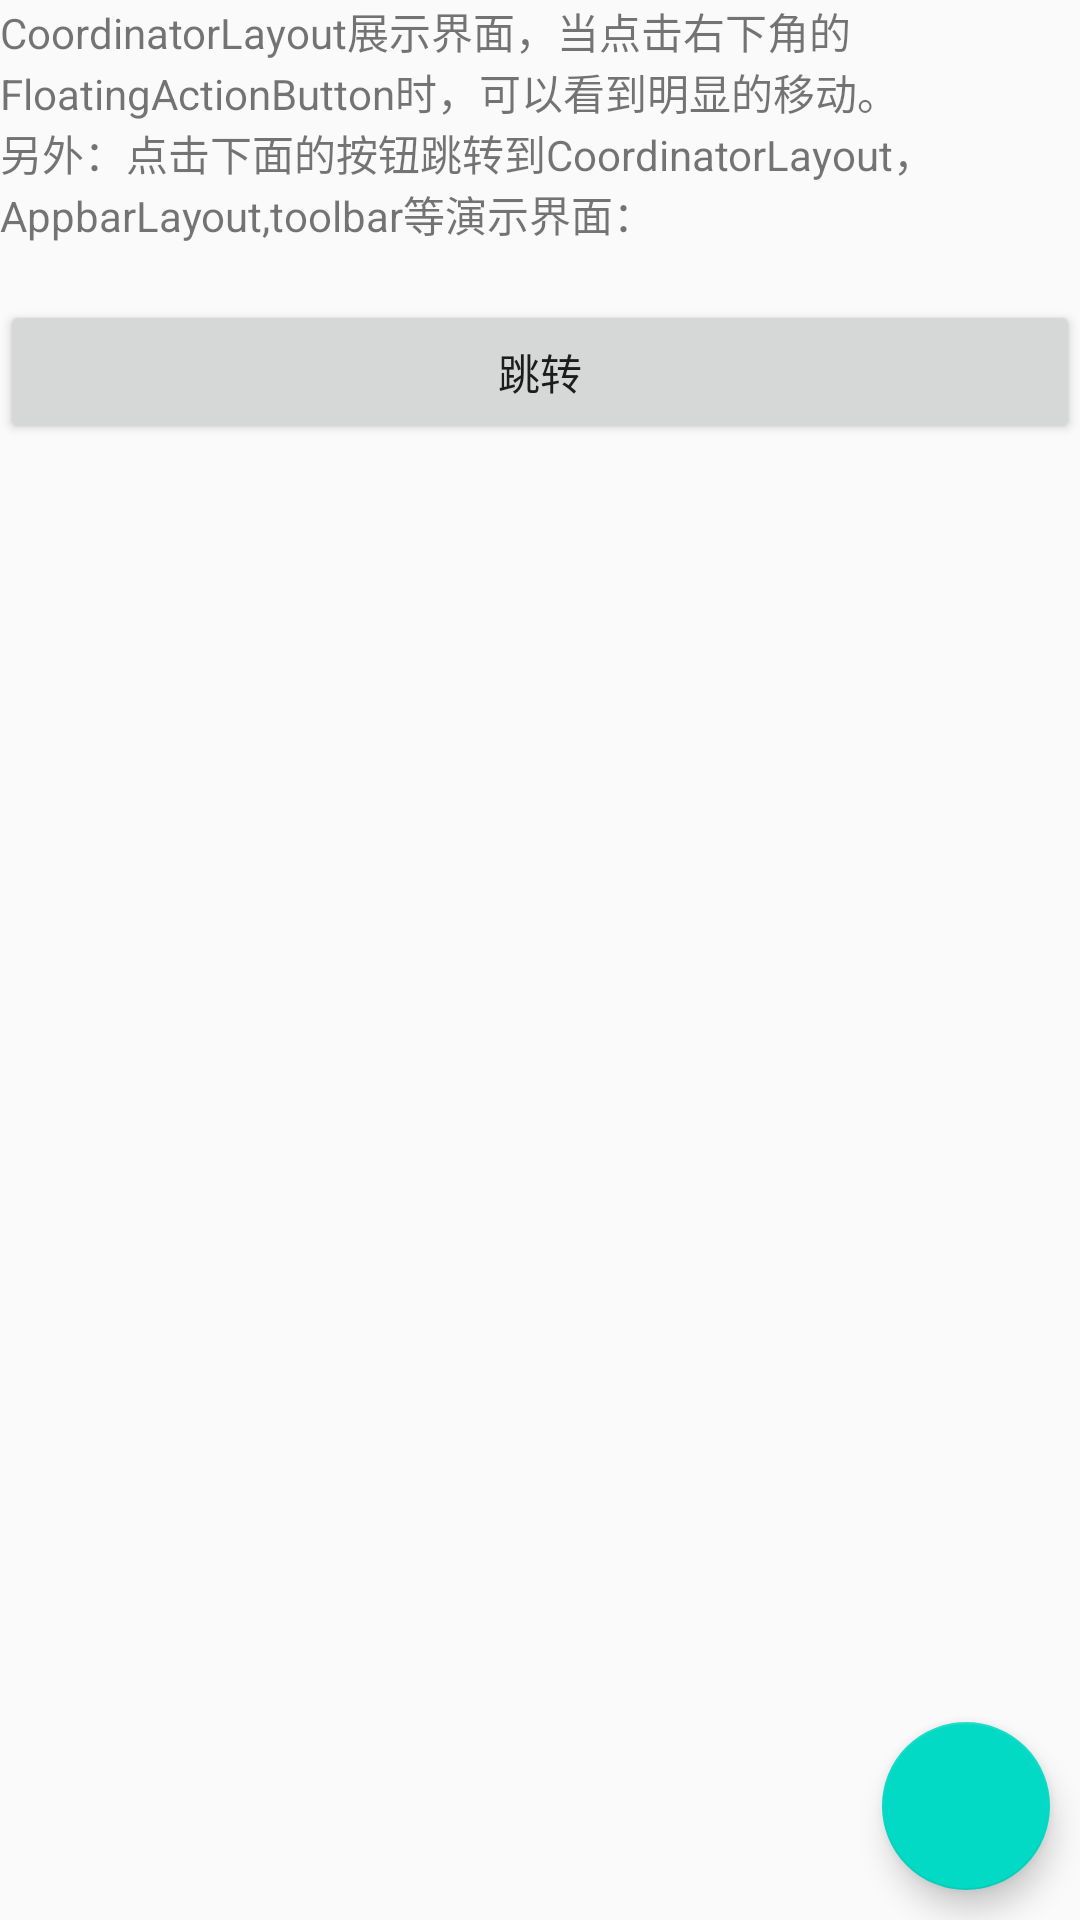

Write the Android layout XML for this screen, with the resource values it uses.
<!-- AndroidManifest.xml: application theme Base.AppTheme -->
<!-- res/layout/fm_coordinator.xml -->
<?xml version="1.0" encoding="utf-8"?>
<android.support.design.widget.CoordinatorLayout xmlns:android="http://schemas.android.com/apk/res/android"
    xmlns:app="http://schemas.android.com/apk/res-auto"
    android:layout_width="match_parent"
    android:layout_height="match_parent"
    android:orientation="vertical">

    <TextView
        android:id="@+id/tv"
        android:layout_width="match_parent"
        android:layout_height="wrap_content"
        android:text="CoordinatorLayout展示界面，当点击右下角的FloatingActionButton时，可以看到明显的移动。另外：点击下面的按钮跳转到CoordinatorLayout，AppbarLayout,toolbar等演示界面：" />

    <android.support.v7.widget.AppCompatButton
        android:id="@+id/act_btn"
        android:layout_width="match_parent"
        android:layout_height="wrap_content"
        android:layout_marginTop="100dp"
        android:text="跳转" />

    <android.support.design.widget.FloatingActionButton
        android:id="@+id/fab_btn"
        android:layout_width="wrap_content"
        android:layout_height="wrap_content"
        android:layout_gravity="bottom|right"
        android:layout_margin="10dp"
        android:src="@mipmap/ic_launcher"
        app:fabSize="normal" />
</android.support.design.widget.CoordinatorLayout>
<!-- resources referenced by this layout -->
<resources>
  <style name="Base.AppTheme" parent="Theme.AppCompat.Light.DarkActionBar">
          
          <item name="colorPrimary">@color/colorPrimary</item>
          <item name="colorPrimaryDark">@color/colorPrimaryDark</item>
          <item name="colorAccent">@color/colorAccent</item>
  
          <item name="android:windowActionBar">false</item>
          <item name="android:windowNoTitle">true</item>
          <item name="windowActionBar">false</item>
          <item name="windowNoTitle">true</item>
      </style>
  <!-- not gathered from this repository: default colours our renderer supplied (Android Studio template values) -->
  <color name="colorPrimary">#FF6200EE</color>
  <color name="colorPrimaryDark">#FF3700B3</color>
  <color name="colorAccent">#FF03DAC5</color>
</resources>
